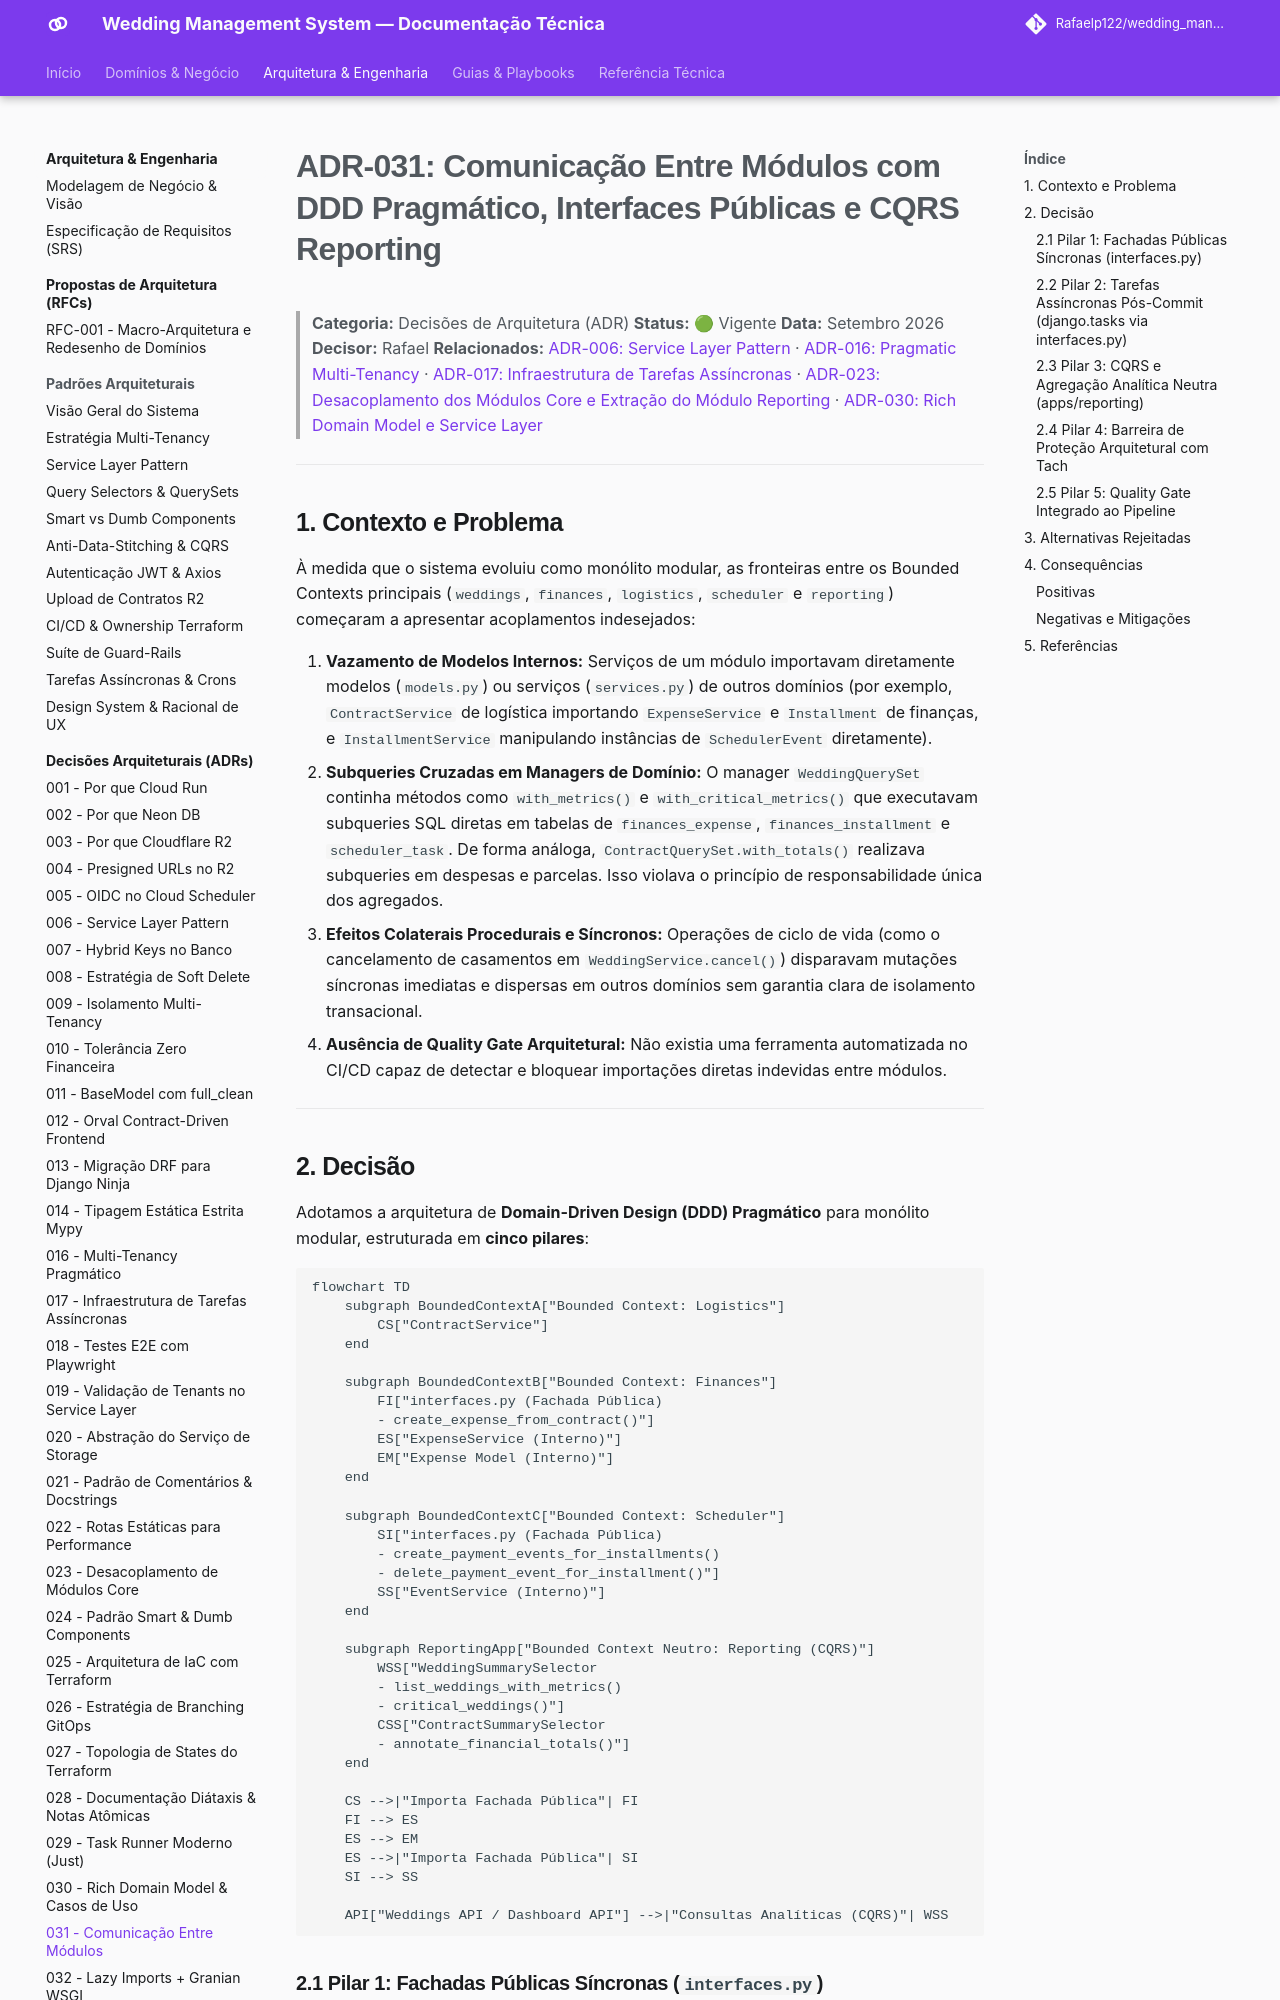

repository: Rafaelp122/wedding_management · page: architecture/adr/031-inter-module-communication/index.html · generator: mkdocs

# ADR-031: Comunicação Entre Módulos com DDD Pragmático, Interfaces Públicas e CQRS Reporting

> **Categoria:** Decisões de Arquitetura (ADR)
> **Status:** 🟢 Vigente
> **Data:** Setembro 2026
> **Decisor:** Rafael
> **Relacionados:** [ADR-006: Service Layer Pattern](006-service-layer.md) · [ADR-016: Pragmatic Multi-Tenancy](016-pragmatic-multi-tenancy.md) · [ADR-017: Infraestrutura de Tarefas Assíncronas](017-async-task-infrastructure.md) · [ADR-023: Desacoplamento dos Módulos Core e Extração do Módulo Reporting](023-desacoplamento-modulos-scheduler-finances-weddings.md) · [ADR-030: Rich Domain Model e Service Layer](030-rich-domain-model-service-layer.md)

---

## 1. Contexto e Problema

À medida que o sistema evoluiu como monólito modular, as fronteiras entre os Bounded Contexts principais (`weddings`, `finances`, `logistics`, `scheduler` e `reporting`) começaram a apresentar acoplamentos indesejados:

1. **Vazamento de Modelos Internos:** Serviços de um módulo importavam diretamente modelos (`models.py`) ou serviços (`services.py`) de outros domínios (por exemplo, `ContractService` de logística importando `ExpenseService` e `Installment` de finanças, e `InstallmentService` manipulando instâncias de `SchedulerEvent` diretamente).
2. **Subqueries Cruzadas em Managers de Domínio:** O manager `WeddingQuerySet` continha métodos como `with_metrics()` e `with_critical_metrics()` que executavam subqueries SQL diretas em tabelas de `finances_expense`, `finances_installment` e `scheduler_task`. De forma análoga, `ContractQuerySet.with_totals()` realizava subqueries em despesas e parcelas. Isso violava o princípio de responsabilidade única dos agregados.
3. **Efeitos Colaterais Procedurais e Síncronos:** Operações de ciclo de vida (como o cancelamento de casamentos em `WeddingService.cancel()`) disparavam mutações síncronas imediatas e dispersas em outros domínios sem garantia clara de isolamento transacional.
4. **Ausência de Quality Gate Arquitetural:** Não existia uma ferramenta automatizada no CI/CD capaz de detectar e bloquear importações diretas indevidas entre módulos.

---

## 2. Decisão

Adotamos a arquitetura de **Domain-Driven Design (DDD) Pragmático** para monólito modular, estruturada em **cinco pilares**:

```mermaid
flowchart TD
    subgraph BoundedContextA["Bounded Context: Logistics"]
        CS["ContractService"]
    end

    subgraph BoundedContextB["Bounded Context: Finances"]
        FI["interfaces.py (Fachada Pública)
        - create_expense_from_contract()"]
        ES["ExpenseService (Interno)"]
        EM["Expense Model (Interno)"]
    end

    subgraph BoundedContextC["Bounded Context: Scheduler"]
        SI["interfaces.py (Fachada Pública)
        - create_payment_events_for_installments()
        - delete_payment_event_for_installment()"]
        SS["EventService (Interno)"]
    end

    subgraph ReportingApp["Bounded Context Neutro: Reporting (CQRS)"]
        WSS["WeddingSummarySelector
        - list_weddings_with_metrics()
        - critical_weddings()"]
        CSS["ContractSummarySelector
        - annotate_financial_totals()"]
    end

    CS -->|"Importa Fachada Pública"| FI
    FI --> ES
    ES --> EM
    ES -->|"Importa Fachada Pública"| SI
    SI --> SS

    API["Weddings API / Dashboard API"] -->|"Consultas Analíticas (CQRS)"| WSS
```
